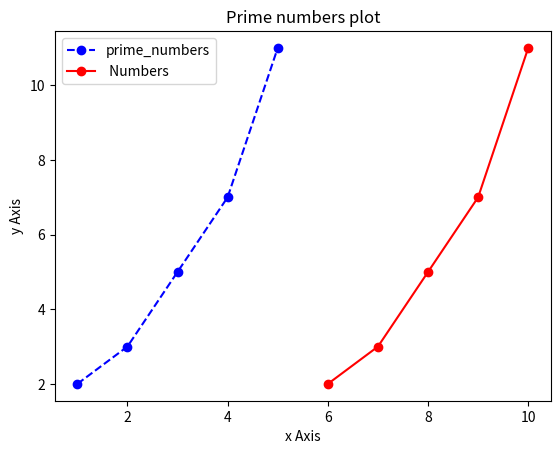

Recreate this plot in Python.
# f = open("filehandling.py", "r")
# value = f.read()
# print(type(value))

# f = open("filehandling.txt", "r")
# print(f.readline())
# print(f.readline())

# f = open("filehandling.txt", "r")
# print(f.readline())
# f.close()

# f = open("filehandling.txt", "r")

# print(f.read(6))

# f = open("filehandling.txt", "r")

# f.read(42)

# print(f.read(7))

# f.close()


# f = open("filehandling.txt", "r")
# f.readlines()

# f = open("filehandling.txt", "w")
# f.write("Hi helloooooooo ")
# f.close()

# f = open("filehandling.txt", "r")
# print(f.read())

# file_path = 'filehandling.txt'
# with open(file_path, 'r') as file:
#     content = file.read()
# print(content)


# a = ["hello\n","world\n"]
# f.writelines(a)
# f.writelines("hello\n")
# f.writelines("world\n")


# import os
# if os.path.exists("filehandling.txt"):
#     os.remove("filehandling.txt")
# else:
#     print("The file donot exixt.")



# f = open("filehandling.txt", "r")
# header = f.readline().strip()

# print("Name Age Science Maths English Totalmarks")
# f = open("filehandling.txt", "r")

# header = f.readline().strip()

# print("Name   Age  Science  Maths  English  TotalMarks")
# print(" ")
# for line in f:
#     name, rest = line.split(" ", 1)
#     age, science, maths, english = map(int, rest.split(","))
    
#     total_marks = science + maths + english
#     print(f"Name: {name}, age: {age}")
    

# f.close()

# f = open("filehandling.txt", "a")
# f.write("Hi, I am ishant sigdel.")

# f = open ("filehandling.txt", "r")
# print(f.read()) 
# f.close()
# value = (f.read())
# print(type(value))

# import csv


# file_path = ''
# with open (file_path, mode = 'w', newline = '') as file:
#     csv_writer = csv.writer(file)
#     csv_writer.writerow(['Name', 'Age', 'city'])
#     while True:
#         if input ("enter 1 for exit") == '1':
#             break
#         name = input("enter a name:")
#         age = int(input("enter the age:"))
#         city = input("enter a cityname:")


#         ra = [name.age.city]
#         csv_writer.writerow()
# import csv
# file_path = 'data.csv'

# with open(file_path, mode = "r")as file:
#     csv_reader = csv.reader(file)
#     header = next(csv_reader)
#     for row in csv_reader:
#         print(row)

# import csv

# file_path = 'data.csv'

# with open(file_path, mode = 'r') as f:
#     csv_reader=csv.dictreader(f)
#     for row in csv_reader:
#         print(row['Name'], row['Age'], row['city'])

# import csv

# data = [
#     {'Name':'Alice', 'Age': 23, 'City':'London'},
#     {'Name':'Ishant', 'Age': 23, 'City':'Kathmandu'},
#     {'Name':'Niraj', 'Age': 23, 'City':'Darchula'}
# ]




# file_path = 'data.csv'
# fieldnames = ['Name','Age','City']

# with open(file_path, mode = 'w', newline = '') as f:
#     writer = csv.DictWriter(f, fieldnames = fieldnames)
#     writer.writeheader()
#     for row in data:
#         writer.writerow(row)

import matplotlib.pyplot as plt
x = [1,2,3,4,5]
y = [2,3,5,7,11]

x1=[6,7,8,9,10]
y1=[2,3,5,7,11]

plt.plot(x,y, marker= 'o', linestyle= '--', color ='b', label='prime_numbers')
plt.plot(x1,y1, marker = 'o',linestyle = '-' ,color = 'r',label = ' Numbers' )

plt. xlabel('x Axis')
plt. ylabel('y Axis')
plt.title('Prime numbers plot')

plt.legend()
plt.show()
